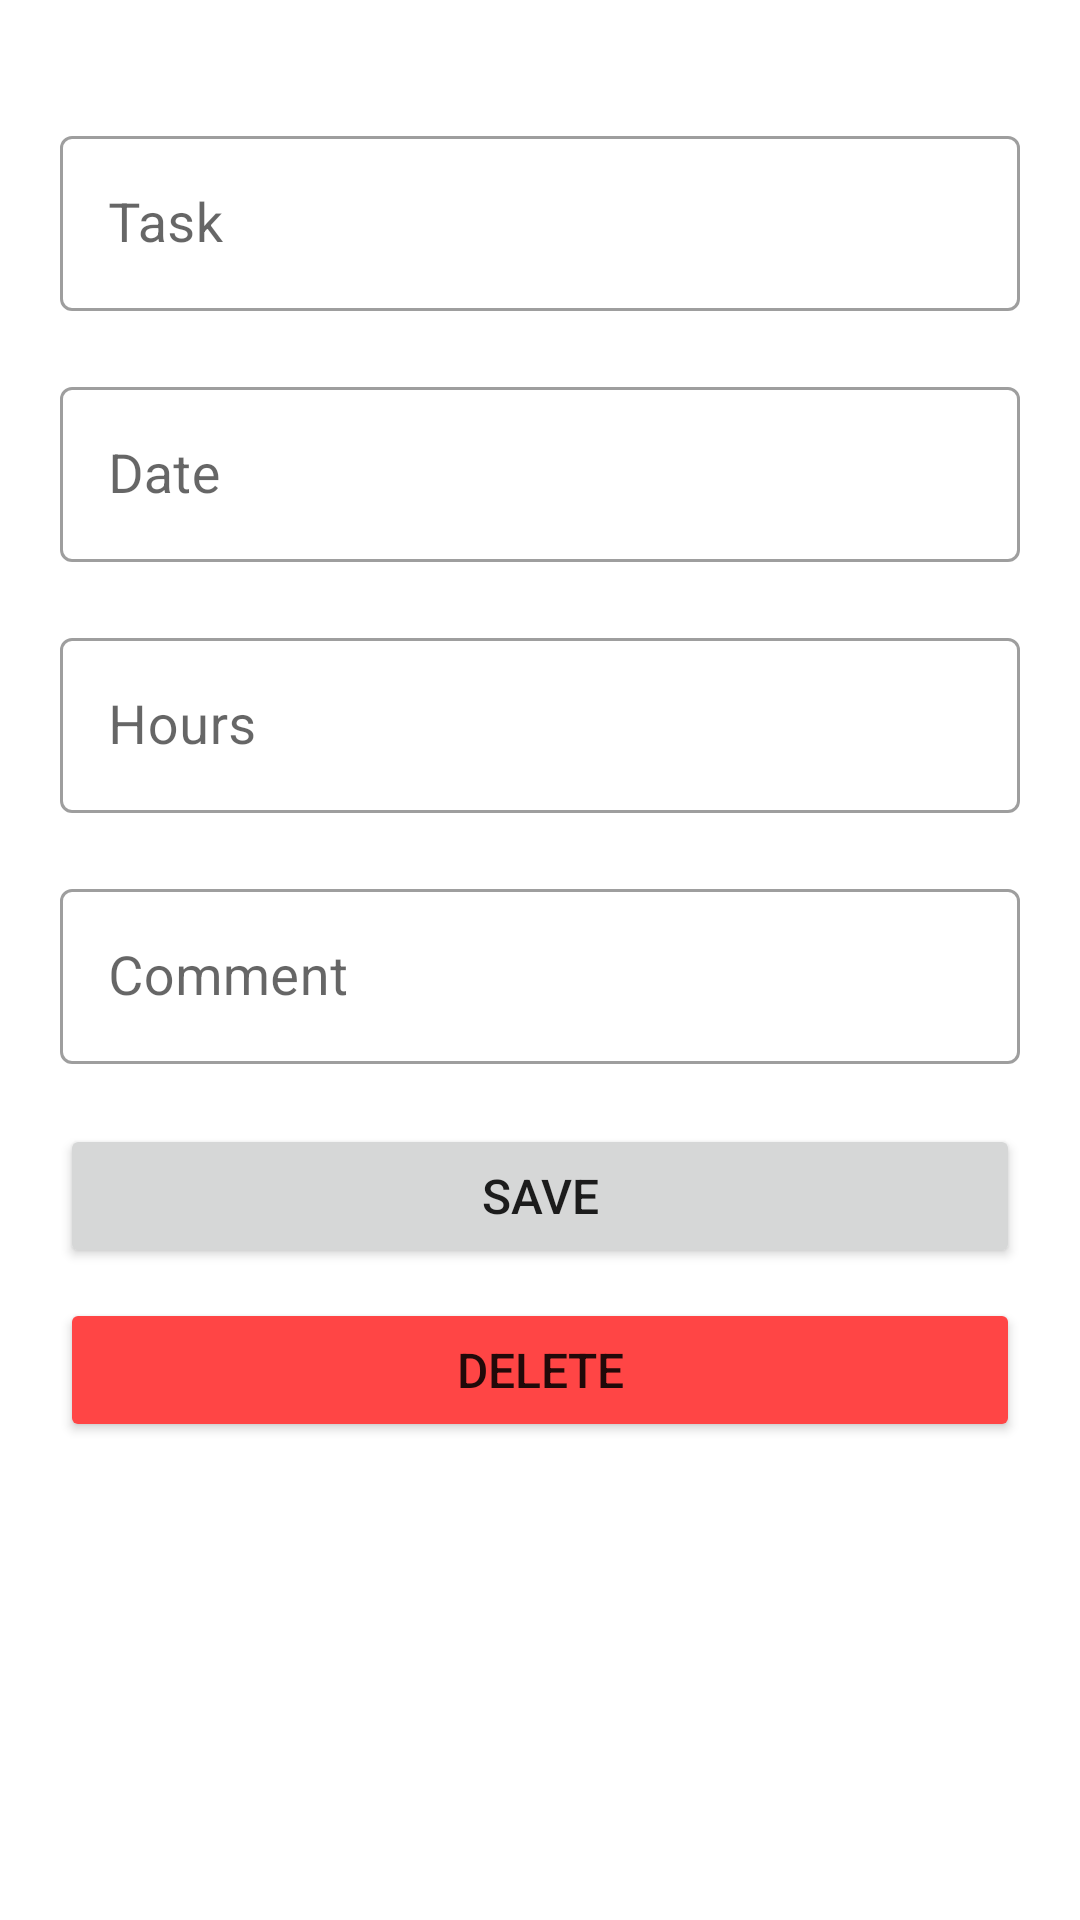

Android layout source for this screen:
<!-- AndroidManifest.xml: application theme Theme.Redmine -->
<!-- res/layout/fragment_entry_detail.xml -->
<?xml version="1.0" encoding="utf-8"?>
<androidx.constraintlayout.widget.ConstraintLayout xmlns:android="http://schemas.android.com/apk/res/android"
    xmlns:app="http://schemas.android.com/apk/res-auto"
    xmlns:tools="http://schemas.android.com/tools"
    android:layout_width="match_parent"
    android:layout_height="match_parent"
    android:padding="20dp">

    <com.google.android.material.textfield.TextInputLayout
        android:id="@+id/outlinedTextField1"
        style="@style/Widget.MaterialComponents.TextInputLayout.OutlinedBox"
        android:layout_width="match_parent"
        android:layout_height="wrap_content"
        android:layout_marginTop="20dp"
        android:hint="Task"
        app:layout_constraintEnd_toEndOf="parent"
        app:layout_constraintStart_toStartOf="parent"
        app:layout_constraintTop_toTopOf="parent">

        <com.google.android.material.textfield.TextInputEditText
            android:id="@+id/input_task"
            android:layout_width="match_parent"
            android:layout_height="wrap_content"
            android:textSize="18sp" />

    </com.google.android.material.textfield.TextInputLayout>

    <com.google.android.material.textfield.TextInputLayout
        android:id="@+id/outlinedTextField2"
        style="@style/Widget.MaterialComponents.TextInputLayout.OutlinedBox"
        android:layout_width="match_parent"
        android:layout_height="wrap_content"
        android:layout_marginTop="20dp"
        android:hint="Date"
        app:layout_constraintEnd_toEndOf="@id/outlinedTextField1"
        app:layout_constraintStart_toStartOf="@id/outlinedTextField1"
        app:layout_constraintTop_toBottomOf="@id/outlinedTextField1">

        <com.google.android.material.textfield.TextInputEditText
            android:id="@+id/input_date"
            android:layout_width="match_parent"
            android:layout_height="wrap_content"
            android:textSize="18sp" />

    </com.google.android.material.textfield.TextInputLayout>

    <com.google.android.material.textfield.TextInputLayout
        android:id="@+id/outlinedTextField3"
        style="@style/Widget.MaterialComponents.TextInputLayout.OutlinedBox"
        android:layout_width="match_parent"
        android:layout_height="wrap_content"
        android:layout_marginTop="20dp"
        android:hint="Hours"
        app:layout_constraintEnd_toEndOf="@id/outlinedTextField2"
        app:layout_constraintStart_toStartOf="@id/outlinedTextField2"
        app:layout_constraintTop_toBottomOf="@id/outlinedTextField2">

        <com.google.android.material.textfield.TextInputEditText
            android:id="@+id/input_hour"
            android:layout_width="match_parent"
            android:layout_height="wrap_content"
            android:textSize="18sp" />

    </com.google.android.material.textfield.TextInputLayout>

    <com.google.android.material.textfield.TextInputLayout
        android:id="@+id/outlinedTextField4"
        style="@style/Widget.MaterialComponents.TextInputLayout.OutlinedBox"
        android:layout_width="match_parent"
        android:layout_height="wrap_content"
        android:layout_marginTop="20dp"
        android:hint="Comment"
        app:layout_constraintEnd_toEndOf="@id/outlinedTextField3"
        app:layout_constraintStart_toStartOf="@id/outlinedTextField3"
        app:layout_constraintTop_toBottomOf="@id/outlinedTextField3">

        <com.google.android.material.textfield.TextInputEditText
            android:id="@+id/input_comment"
            android:layout_width="match_parent"
            android:layout_height="wrap_content"
            android:inputType="textMultiLine"
            android:textSize="18sp" />

    </com.google.android.material.textfield.TextInputLayout>

    <Button
        android:id="@+id/save_edit_btn"
        android:layout_width="match_parent"
        android:layout_height="wrap_content"
        android:layout_marginTop="20dp"
        android:text="@string/save_btn"
        android:textSize="16sp"
        app:layout_constraintEnd_toEndOf="@+id/outlinedTextField4"
        app:layout_constraintStart_toStartOf="@+id/outlinedTextField4"
        app:layout_constraintTop_toBottomOf="@+id/outlinedTextField4" />

    <Button
        android:id="@+id/delete_btn"
        android:layout_width="match_parent"
        android:layout_height="wrap_content"
        android:layout_marginTop="10dp"
        android:backgroundTint="#FF4545"
        android:text="@string/delete_btn"
        android:textSize="16sp"
        app:layout_constraintEnd_toEndOf="@+id/save_edit_btn"
        app:layout_constraintStart_toStartOf="@+id/save_edit_btn"
        app:layout_constraintTop_toBottomOf="@+id/save_edit_btn" />

</androidx.constraintlayout.widget.ConstraintLayout>
<!-- resources referenced by this layout -->
<resources>
  <string name="delete_btn">Delete</string>
  <string name="save_btn">Save</string>
  <style name="Theme.Redmine" parent="Theme.MaterialComponents.DayNight.DarkActionBar">
          
          <item name="colorPrimary">@color/purple_500</item>
          <item name="colorPrimaryVariant">@color/purple_700</item>
          <item name="colorOnPrimary">@color/white</item>
          
          <item name="colorSecondary">@color/teal_200</item>
          <item name="colorSecondaryVariant">@color/teal_700</item>
          <item name="colorOnSecondary">@color/black</item>
          
          <item name="android:statusBarColor">?attr/colorPrimaryVariant</item>
          
      </style>
  <!-- not gathered from this repository: default colours our renderer supplied (Android Studio template values) -->
  <color name="purple_500">#FF6200EE</color>
  <color name="purple_700">#FF3700B3</color>
  <color name="teal_200">#FF03DAC5</color>
  <color name="teal_700">#FF018786</color>
  <color name="black">#FF000000</color>
  <color name="white">#FFFFFFFF</color>
</resources>
